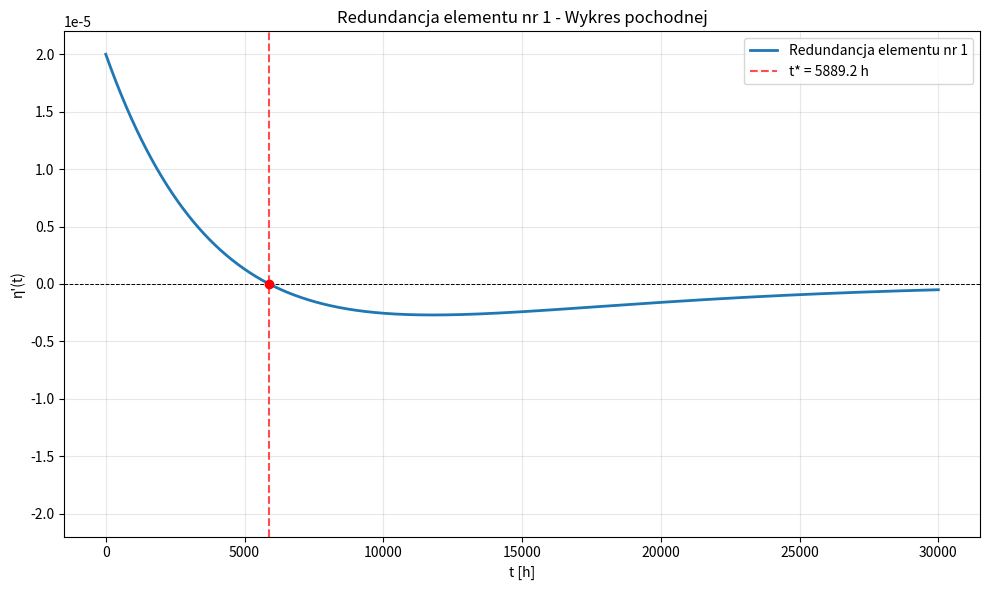
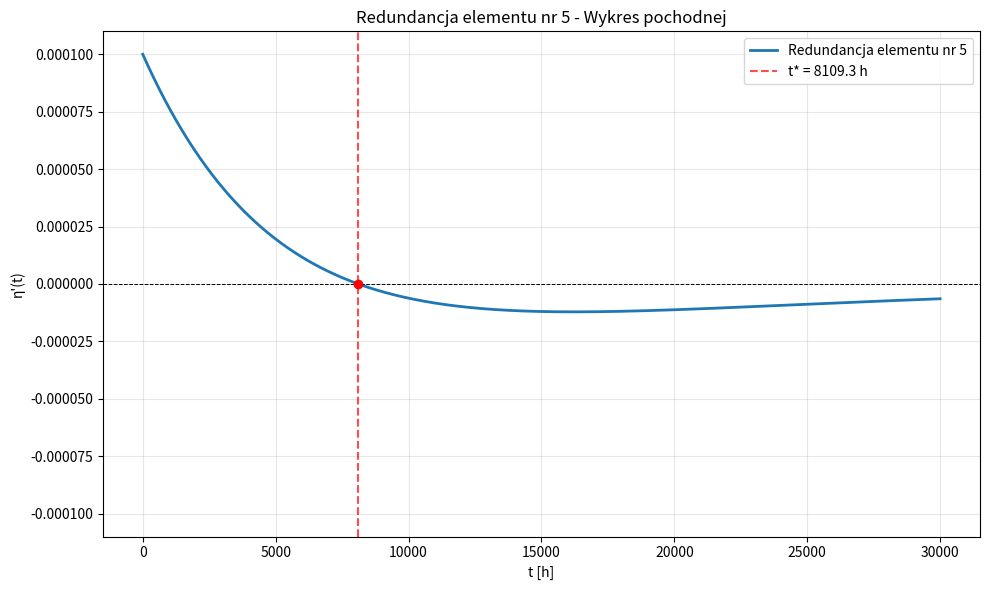
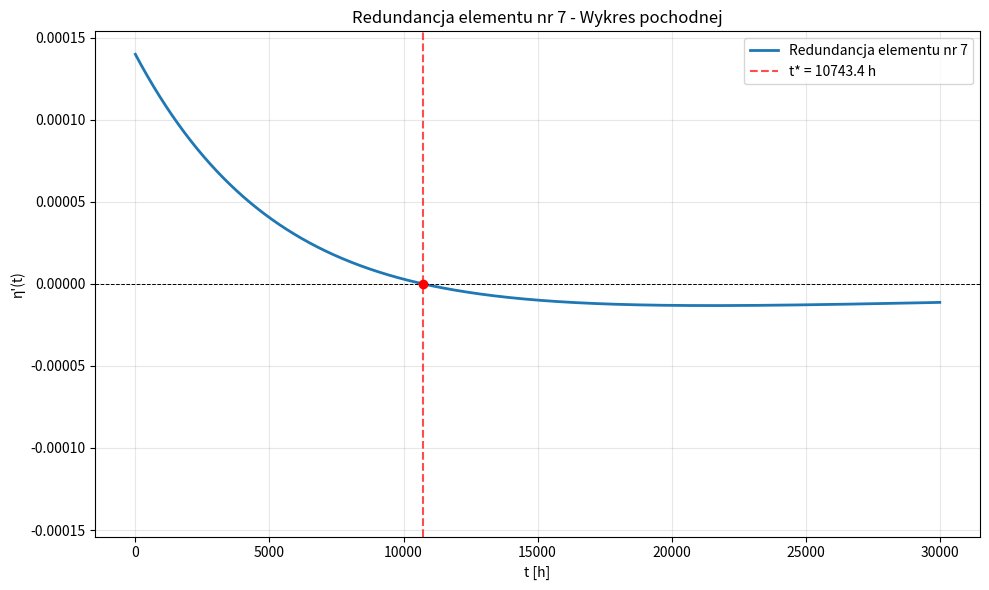

The matplotlib source for these figures, in order:
import numpy as np
import matplotlib.pyplot as plt
from scipy.optimize import fsolve

# -----------------------------
# GLOBALNE ZMIENNE
# -----------------------------
lambda_1 = 0.00002
lambda_2 = 0.0000006
lambda_3 = 0.00006
lambda_4 = 0.0000012
lambda_5 = 0.0001
lambda_6 = 0.0000018
lambda_7 = 0.00014
lambda_8 = 0.0000024
lambda_9 = 0.00018

# Wybór wykresów do rysowania: wpisz numery pochodnych z listy poniżej (1-7)
wykresy_do_rysowania = [1, 4, 6] # nieparzyste elementy systemu
# wykresy_do_rysowania = [2, 3, 5, 7] # parzyste elementy systemu

# -----------------------------
# FUNKCJE POCZODNYCH
# -----------------------------
def eta_prime_1(t):
    return -(lambda_9 - lambda_1) * np.exp(-(lambda_9 - lambda_1) * t) + lambda_9 * np.exp(-lambda_9 * t)

def eta_prime_2(t):
    return (-lambda_9 + 2*lambda_2*t) * np.exp(-lambda_9*t + lambda_2*t**2) + lambda_9 * np.exp(-lambda_9*t)

def eta_prime_3_4(t):
    return (-lambda_9 + 2*lambda_2*t) * np.exp(-lambda_9*t + lambda_2*t**2) + lambda_9 * np.exp(-lambda_9*t)

def eta_prime_5(t):
    return -(lambda_9 - lambda_5) * np.exp(-(lambda_9 - lambda_5) * t) + lambda_9 * np.exp(-lambda_9*t)

def eta_prime_6(t):
    return (2*lambda_6*t - lambda_9) * np.exp(lambda_6*t**2 - lambda_9*t) + lambda_9 * np.exp(-lambda_9*t)

def eta_prime_7(t):
    return -(lambda_9 - lambda_7) * np.exp(-(lambda_9 - lambda_7)*t) + lambda_9 * np.exp(-lambda_9*t)

def eta_prime_8(t):
    return (2*lambda_8*t - lambda_9) * np.exp(lambda_8*t**2 - lambda_9*t) + lambda_9 * np.exp(-lambda_9*t)

# Lista funkcji do iteracji
pochodne = [eta_prime_1, eta_prime_2, eta_prime_3_4, eta_prime_5, eta_prime_6, eta_prime_7, eta_prime_8]

# Nazwy wykresów
nazwy = [
    "Redundancja elementu nr 1",
    "Redundancja elementu nr 2",
    "Redundancja elementu nr 3 i 4",
    "Redundancja elementu nr 5",
    "Redundancja elementu nr 6",
    "Redundancja elementu nr 7",
    "Redundancja elementu nr 8"
]

# -----------------------------
# FUNKCJA DO ZNAJDOWANIA MIEJSC ZEROWYCH
# -----------------------------
def znajdz_miejsce_zerowe(func, zakres_poszukiwan=(0.1, 15000)):
    """
    Znajduje miejsce zerowe funkcji w podanym zakresie.
    Zwraca None jeśli nie znaleziono miejsca zerowego.
    """
    try:
        # Szukamy miejsca zerowego w podanym zakresie
        t_zero = fsolve(func, zakres_poszukiwan[0])[0]
        
        # Sprawdzamy czy miejsce zerowe jest w rozsądnym zakresie i czy funkcja rzeczywiście zmienia znak
        if zakres_poszukiwan[0] <= t_zero <= zakres_poszukiwan[1]:
            wartosc_w_zerze = func(t_zero)
            if abs(wartosc_w_zerze) < 1e-6:  # tolerancja błędu
                return t_zero
    except:
        pass
    return None

# -----------------------------
# GENEROWANIE WYKRESÓW
# -----------------------------
for idx, func in enumerate(pochodne, start=1):
    if idx not in wykresy_do_rysowania:
        continue

    # Dopasowany zakres t do obserwacji miejsc zerowych
    t_max = 30000
    t = np.linspace(0, t_max, 30000)  # duża gęstość punktów
    y = func(t)

    # Znajdowanie miejsc zerowych
    miejsce_zerowe = znajdz_miejsce_zerowe(func)
    
    plt.figure(figsize=(10, 6))
    plt.plot(t, y, label=nazwy[idx-1], linewidth=2)
    plt.axhline(0, color='black', linestyle='--', linewidth=0.7)
    
    # Dodanie pionowej linii jeśli znaleziono miejsce zerowe
    if miejsce_zerowe is not None and miejsce_zerowe <= t_max:
        plt.axvline(x=miejsce_zerowe, color='red', linestyle='--', 
                   linewidth=1.5, alpha=0.7, 
                   label=f't* = {miejsce_zerowe:.1f} h')
        # Zaznaczenie punktu na wykresie
        plt.plot(miejsce_zerowe, 0, 'ro', markersize=6)
    else:
        plt.plot([], [], ' ', label='t* → +∞')
    
    plt.xlabel("t [h]")
    plt.ylabel("η'(t)")
    plt.grid(True, alpha=0.3)
    plt.legend()
    plt.title(f"{nazwy[idx-1]} - Wykres pochodnej")
    
    # Dopasowanie zakresu y dla lepszej widoczności
    y_max = np.max(np.abs(y)) * 1.1
    plt.ylim(-y_max, y_max)
    
    plt.tight_layout()
    plt.show()
    
    # Informacja o miejscu zerowym w konsoli
    if miejsce_zerowe is not None:
        print(f"{nazwy[idx-1]}: Miejsce zerowe znalezione przy t = {miejsce_zerowe:.2f}")
    else:
        print(f"{nazwy[idx-1]}: Nie znaleziono miejsca zerowego w rozsądnym zakresie")
    print("---")